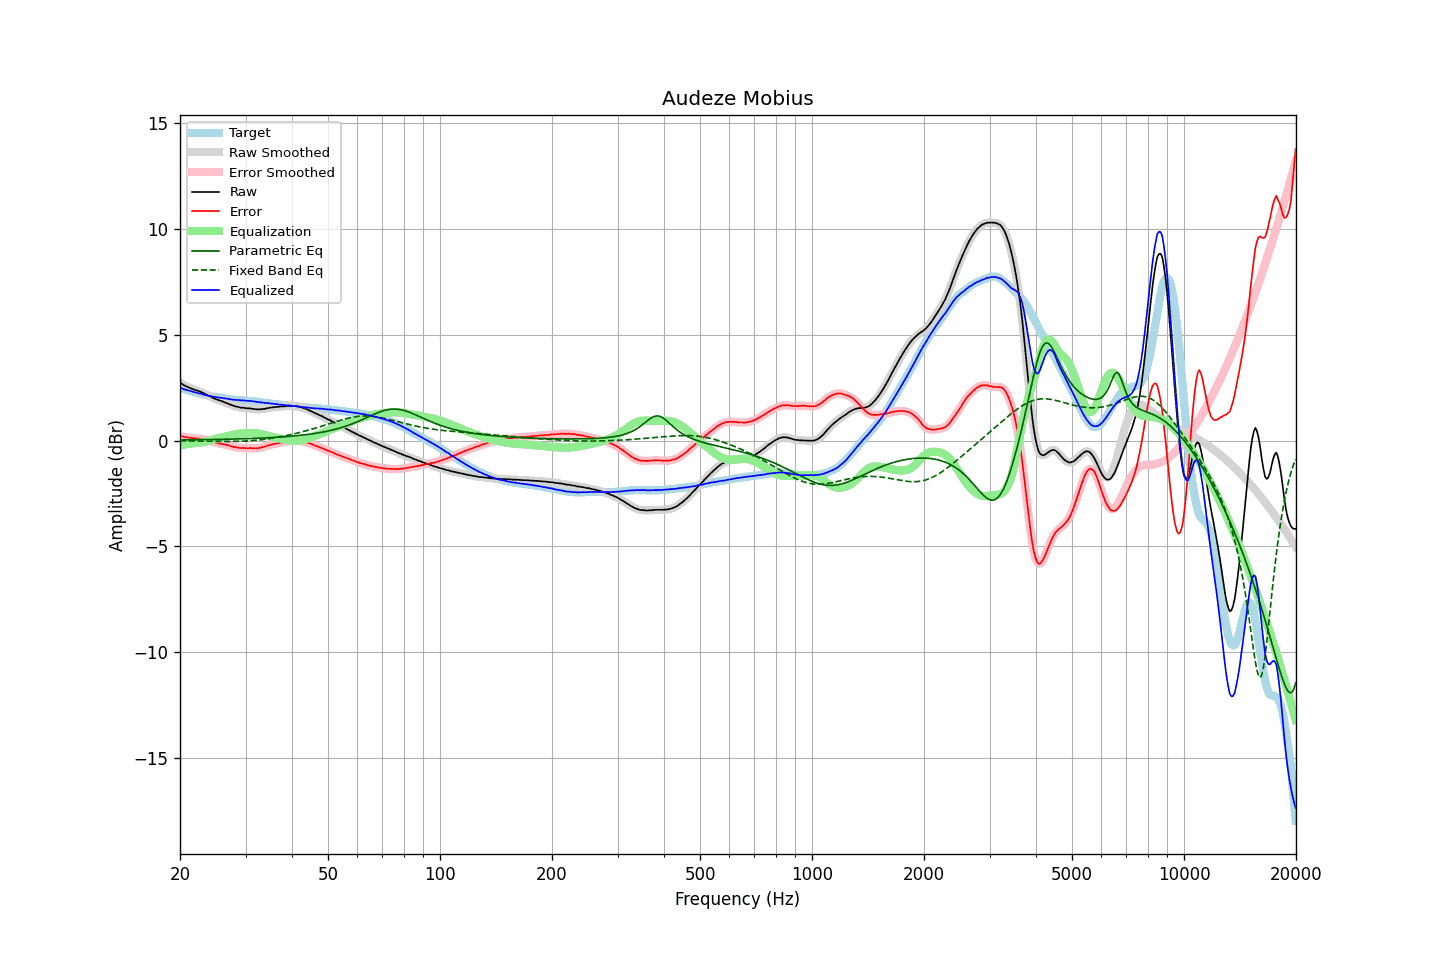

Values plotted in this chart, from the file beside it:
frequency, raw, error, smoothed, error_smoothed, equalization, parametric_eq, fixed_band_eq, equalized_raw, equalized_smoothed, target
20.00, 2.75, 0.25, 2.75, 0.25, -0.24, 0.03, -0.01, 2.51, 2.51, 2.50
20.20, 2.70, 0.22, 2.70, 0.22, -0.22, 0.03, -0.01, 2.48, 2.48, 2.48
20.40, 2.64, 0.19, 2.65, 0.19, -0.20, 0.03, -0.01, 2.44, 2.45, 2.45
20.61, 2.60, 0.17, 2.60, 0.17, -0.18, 0.04, -0.01, 2.42, 2.42, 2.43
20.81, 2.57, 0.16, 2.56, 0.16, -0.16, 0.04, -0.01, 2.41, 2.40, 2.41
21.02, 2.53, 0.15, 2.53, 0.15, -0.15, 0.04, -0.01, 2.38, 2.38, 2.38
21.23, 2.50, 0.14, 2.50, 0.14, -0.14, 0.04, -0.01, 2.36, 2.36, 2.36
21.44, 2.47, 0.13, 2.47, 0.13, -0.13, 0.04, -0.01, 2.34, 2.34, 2.34
21.66, 2.44, 0.12, 2.44, 0.12, -0.12, 0.04, -0.01, 2.32, 2.32, 2.32
21.87, 2.41, 0.11, 2.41, 0.11, -0.12, 0.04, -0.01, 2.29, 2.30, 2.30
22.09, 2.39, 0.11, 2.39, 0.11, -0.11, 0.04, -0.02, 2.28, 2.27, 2.28
22.31, 2.36, 0.10, 2.36, 0.10, -0.11, 0.04, -0.02, 2.25, 2.26, 2.26
22.54, 2.33, 0.10, 2.33, 0.10, -0.10, 0.04, -0.02, 2.23, 2.24, 2.23
22.76, 2.31, 0.10, 2.30, 0.09, -0.09, 0.05, -0.02, 2.22, 2.22, 2.21
22.99, 2.27, 0.08, 2.27, 0.08, -0.08, 0.05, -0.02, 2.19, 2.20, 2.19
23.22, 2.23, 0.06, 2.24, 0.06, -0.06, 0.05, -0.02, 2.17, 2.18, 2.17
23.45, 2.20, 0.04, 2.20, 0.04, -0.04, 0.05, -0.02, 2.16, 2.15, 2.16
23.69, 2.16, 0.02, 2.16, 0.02, -0.02, 0.05, -0.02, 2.14, 2.14, 2.14
23.92, 2.12, -0.01, 2.12, -0.00, 0.00, 0.05, -0.02, 2.12, 2.12, 2.13
24.16, 2.09, -0.02, 2.08, -0.03, 0.02, 0.05, -0.03, 2.11, 2.11, 2.11
24.40, 2.04, -0.06, 2.05, -0.05, 0.05, 0.06, -0.03, 2.09, 2.09, 2.10
24.65, 2.01, -0.08, 2.01, -0.07, 0.07, 0.06, -0.03, 2.08, 2.08, 2.09
24.89, 1.98, -0.09, 1.98, -0.09, 0.09, 0.06, -0.03, 2.07, 2.07, 2.06
25.14, 1.95, -0.10, 1.95, -0.11, 0.11, 0.06, -0.03, 2.06, 2.05, 2.05
25.39, 1.92, -0.12, 1.92, -0.12, 0.12, 0.06, -0.03, 2.04, 2.04, 2.04
25.65, 1.89, -0.14, 1.89, -0.14, 0.14, 0.06, -0.03, 2.03, 2.03, 2.03
25.91, 1.87, -0.15, 1.87, -0.16, 0.15, 0.06, -0.03, 2.02, 2.02, 2.02
26.16, 1.84, -0.17, 1.84, -0.17, 0.17, 0.07, -0.03, 2.01, 2.01, 2.01
26.43, 1.81, -0.18, 1.81, -0.18, 0.19, 0.07, -0.03, 2.00, 2.00, 1.99
26.69, 1.78, -0.20, 1.78, -0.20, 0.21, 0.07, -0.03, 1.99, 1.99, 1.98
26.96, 1.75, -0.22, 1.75, -0.22, 0.22, 0.07, -0.03, 1.97, 1.97, 1.97
27.23, 1.72, -0.24, 1.72, -0.24, 0.24, 0.07, -0.03, 1.96, 1.96, 1.96
27.50, 1.69, -0.26, 1.69, -0.26, 0.26, 0.08, -0.03, 1.95, 1.95, 1.95
27.77, 1.66, -0.29, 1.66, -0.28, 0.28, 0.08, -0.03, 1.94, 1.94, 1.95
28.05, 1.64, -0.30, 1.64, -0.30, 0.30, 0.08, -0.03, 1.94, 1.93, 1.94
28.33, 1.61, -0.32, 1.62, -0.31, 0.31, 0.08, -0.03, 1.92, 1.93, 1.93
28.62, 1.60, -0.33, 1.60, -0.33, 0.33, 0.08, -0.03, 1.93, 1.92, 1.93
28.90, 1.58, -0.34, 1.58, -0.34, 0.34, 0.09, -0.03, 1.92, 1.92, 1.92
29.19, 1.56, -0.35, 1.57, -0.35, 0.34, 0.09, -0.03, 1.90, 1.91, 1.91
29.48, 1.56, -0.34, 1.56, -0.35, 0.35, 0.09, -0.02, 1.91, 1.90, 1.90
29.78, 1.55, -0.35, 1.55, -0.35, 0.35, 0.09, -0.02, 1.90, 1.90, 1.90
30.08, 1.54, -0.35, 1.54, -0.35, 0.35, 0.10, -0.02, 1.89, 1.89, 1.89
30.38, 1.53, -0.36, 1.53, -0.35, 0.36, 0.10, -0.01, 1.89, 1.89, 1.89
30.68, 1.53, -0.35, 1.53, -0.35, 0.36, 0.10, -0.01, 1.89, 1.88, 1.88
30.99, 1.52, -0.35, 1.52, -0.35, 0.36, 0.10, -0.00, 1.88, 1.88, 1.87
31.30, 1.51, -0.36, 1.51, -0.35, 0.36, 0.11, 0.00, 1.87, 1.87, 1.87
31.61, 1.50, -0.36, 1.50, -0.36, 0.36, 0.11, 0.01, 1.86, 1.86, 1.86
31.93, 1.49, -0.35, 1.49, -0.36, 0.35, 0.11, 0.02, 1.84, 1.85, 1.84
32.24, 1.48, -0.36, 1.48, -0.36, 0.35, 0.12, 0.03, 1.83, 1.83, 1.84
32.57, 1.49, -0.34, 1.48, -0.35, 0.34, 0.12, 0.03, 1.83, 1.82, 1.83
32.89, 1.48, -0.34, 1.49, -0.33, 0.33, 0.12, 0.04, 1.81, 1.82, 1.82
33.22, 1.50, -0.31, 1.49, -0.32, 0.31, 0.13, 0.05, 1.81, 1.81, 1.81
33.55, 1.50, -0.30, 1.50, -0.30, 0.29, 0.13, 0.06, 1.79, 1.79, 1.80
33.89, 1.51, -0.28, 1.52, -0.27, 0.27, 0.13, 0.07, 1.78, 1.79, 1.79
34.23, 1.53, -0.24, 1.53, -0.25, 0.25, 0.14, 0.08, 1.78, 1.78, 1.77
34.57, 1.55, -0.22, 1.55, -0.22, 0.23, 0.14, 0.09, 1.78, 1.77, 1.77
34.92, 1.56, -0.20, 1.56, -0.20, 0.20, 0.14, 0.10, 1.76, 1.76, 1.76
35.27, 1.57, -0.18, 1.57, -0.18, 0.18, 0.15, 0.12, 1.75, 1.75, 1.75
35.62, 1.58, -0.17, 1.58, -0.16, 0.16, 0.15, 0.13, 1.74, 1.74, 1.75
35.97, 1.59, -0.14, 1.59, -0.15, 0.15, 0.16, 0.14, 1.74, 1.74, 1.73
... 635 more rows
